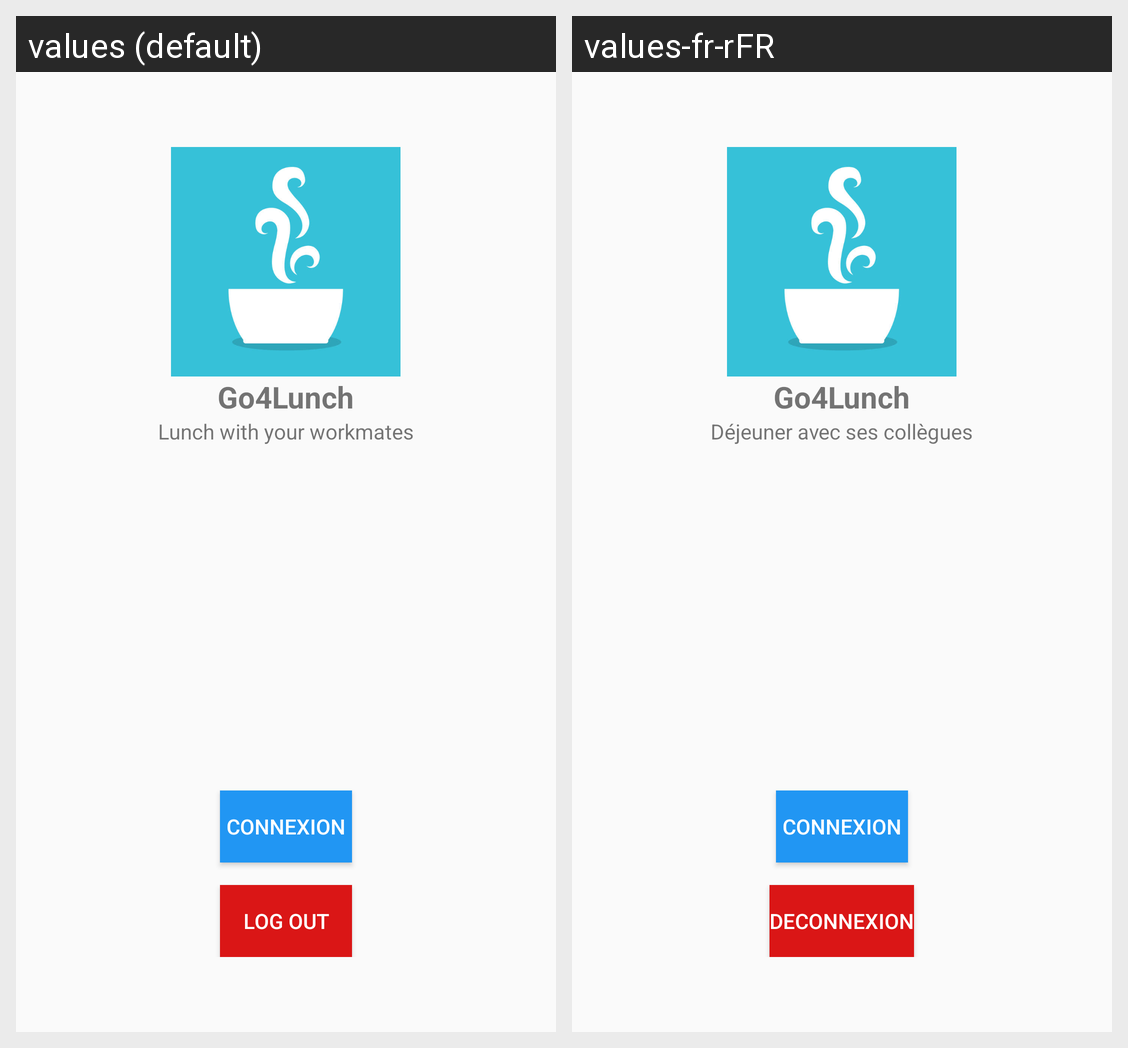

This grid shows one Android layout under two languages. Give, for every string resource on the screen, its name, the default text and each shown locale's text.
Android screen res/layout/activity_main.xml rendered under 2 locales, left to right: values (default), values-fr-rFR. Device: Nexus 5 (rendered at 1080×1920; each locale shown at half size, 540×960, under a caption strip naming it); theme AppTheme.NoActionBar.
Strings drawn on this screen, with the default value and each locale's value (text and hints the layout hard-codes, and strings that could not be matched under every locale, appear in the picture but are not listed):

app_name
  values: Go4Lunch
  values-fr-rFR: Go4Lunch

detail_app_function
  values: Lunch with your workmates
  values-fr-rFR: Déjeuner avec ses collègues

connexion
  values: Connexion
  values-fr-rFR: Connexion

log_out
  values: LOG OUT
  values-fr-rFR: DECONNEXION
